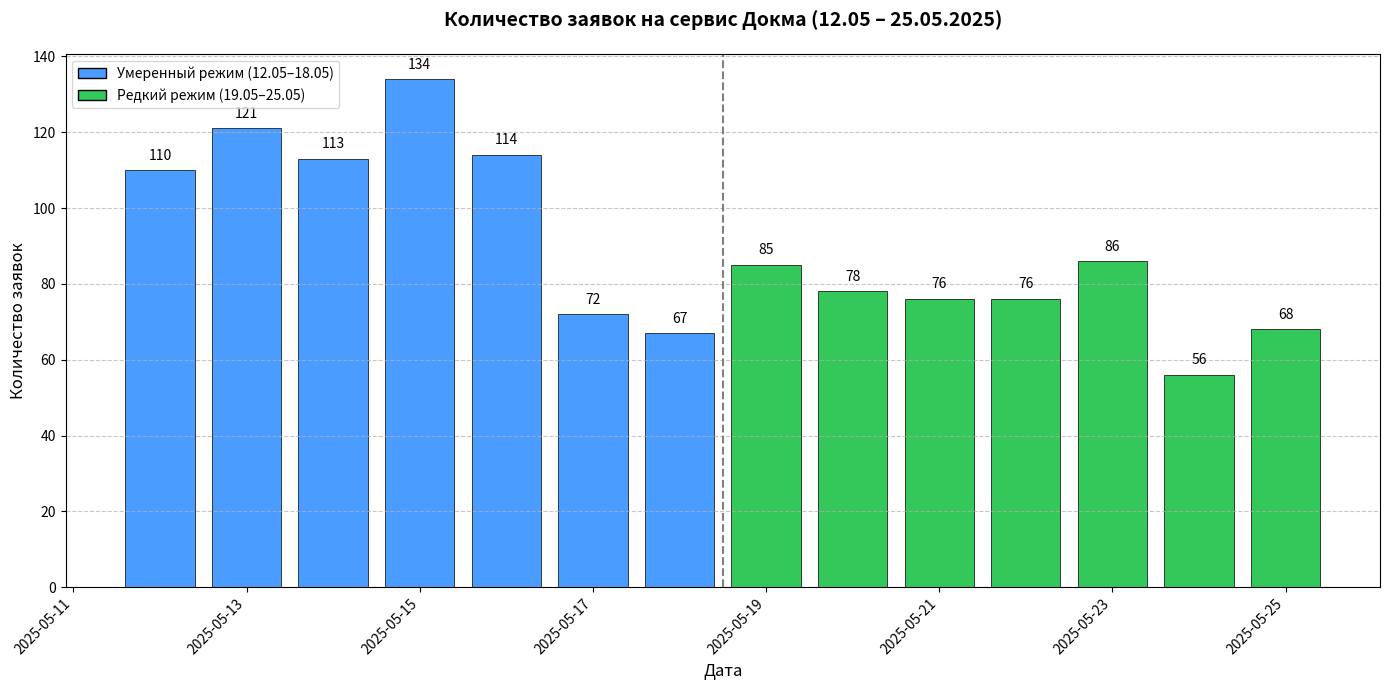

Recreate this plot in Python.
import matplotlib.pyplot as plt
import pandas as pd

# Данные (подогнаны под указанные суммы)
dates = [
    '12.05.2025', '13.05.2025', '14.05.2025', '15.05.2025', '16.05.2025', '17.05.2025', '18.05.2025',
    '19.05.2025', '20.05.2025', '21.05.2025', '22.05.2025', '23.05.2025', '24.05.2025', '25.05.2025'
]
requests = [
    110, 121, 113, 134, 114, 72, 67,  # Умеренный режим (сумма = 731)
    85, 78, 76, 76, 86, 56, 68       # Редкий режим (сумма = 525)
]

# Создаем DataFrame
df = pd.DataFrame({
    'Дата': pd.to_datetime(dates, format='%d.%m.%Y'),
    'Заявки': requests,
    'Режим': ['Умеренный']*7 + ['Редкий']*7
})

# Построение графика
plt.figure(figsize=(14, 7))
bars = plt.bar(df['Дата'], df['Заявки'],
               color=['#4B9CFF' if mode == 'Умеренный' else '#34C759'
                     for mode in df['Режим']],
               edgecolor='black', linewidth=0.5)

# Подписи и оформление
plt.title('Количество заявок на сервис Докма (12.05 – 25.05.2025)', pad=20, fontsize=14, weight='bold')
plt.xlabel('Дата', fontsize=12)
plt.ylabel('Количество заявок', fontsize=12)
plt.xticks(rotation=45, ha='right')
plt.grid(axis='y', linestyle='--', alpha=0.7)

# Разделительная линия между неделями
plt.axvline(x=pd.to_datetime('18.05.2025', format='%d.%m.%Y') + pd.Timedelta(days=0.5),
            color='gray', linestyle='--', linewidth=1.5, label='Переход режимов')

# Подписи значений над столбцами
for bar in bars:
    height = bar.get_height()
    plt.text(bar.get_x() + bar.get_width()/2., height + 2,
             f'{int(height)}',
             ha='center', va='bottom', fontsize=10)

# Легенда
from matplotlib.patches import Patch
legend_elements = [
    Patch(facecolor='#4B9CFF', edgecolor='black', label='Умеренный режим (12.05–18.05)'),
    Patch(facecolor='#34C759', edgecolor='black', label='Редкий режим (19.05–25.05)')
]
plt.legend(handles=legend_elements, loc='upper left', fontsize=10)

plt.tight_layout()
plt.show()
